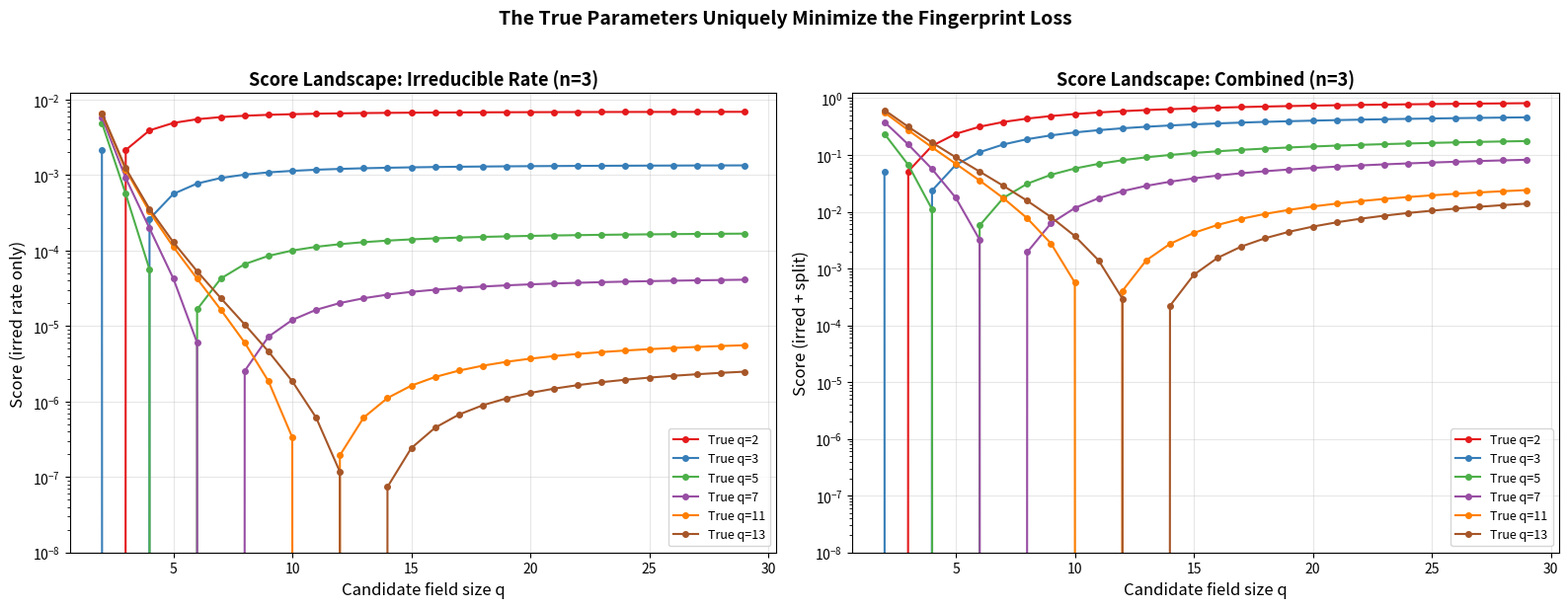

Reproduce this figure in Python.
"""
Visualization: Recognition Score Landscape

This plot shows how the fingerprint loss (recognition score) varies across
candidate field sizes for a fixed true parameter pair. The true parameters
produce a sharp minimum at score=0, while all other candidates have positive
scores — this is the uniqueness theorem (true_params_unique_minimizer) in action.

Multiple curves show different true field sizes, demonstrating that each
creates a distinct, non-overlapping minimum.
"""

import matplotlib.pyplot as plt
import numpy as np


def mobius(n):
    if n <= 0:
        return 0
    if n == 1:
        return 1
    factors = 0
    d = 2
    temp = n
    while d * d <= temp:
        if temp % d == 0:
            temp //= d
            if temp % d == 0:
                return 0
            factors += 1
        d += 1
    if temp > 1:
        factors += 1
    return (-1) ** factors


def divisors(n):
    divs = []
    for d in range(1, int(n**0.5) + 1):
        if n % d == 0:
            divs.append(d)
            if d != n // d:
                divs.append(n // d)
    return sorted(divs)


def num_irreducible_monic(q, n):
    if n <= 0 or q <= 0:
        return 0
    total = sum(mobius(n // d) * q**d for d in divisors(n))
    return total // n


def irreducible_rate(q, n):
    if q <= 0 or n <= 0:
        return 0.0
    return num_irreducible_monic(q, n) / q**n


def split_rate(q, n):
    if q <= 0 or n <= 0:
        return 0.0
    if n > q:
        return 0.0
    result = 1.0
    for i in range(n):
        result *= (q - i) / q
    return result


# Parameters
n = 3  # fixed dimension
candidate_qs = list(range(2, 30))
true_qs = [2, 3, 5, 7, 11, 13]
colors = ['#e41a1c', '#377eb8', '#4daf4a', '#984ea3', '#ff7f00', '#a65628']

fig, axes = plt.subplots(1, 2, figsize=(16, 6))

# Left panel: Score landscape for irreducible rate only
ax1 = axes[0]
for idx, q_true in enumerate(true_qs):
    true_ir = irreducible_rate(q_true, n)
    scores = []
    for q_cand in candidate_qs:
        cand_ir = irreducible_rate(q_cand, n)
        score = (true_ir - cand_ir)**2
        scores.append(score)
    ax1.plot(candidate_qs, scores, 'o-', color=colors[idx],
             label=f'True q={q_true}', markersize=4, linewidth=1.5)
    # Mark the minimum
    min_idx = np.argmin(scores)
    ax1.plot(candidate_qs[min_idx], scores[min_idx], '*',
             color=colors[idx], markersize=15)

ax1.set_xlabel('Candidate field size q', fontsize=12)
ax1.set_ylabel('Score (irred rate only)', fontsize=12)
ax1.set_title(f'Score Landscape: Irreducible Rate (n={n})', fontsize=13, fontweight='bold')
ax1.legend(fontsize=9)
ax1.set_yscale('log')
ax1.set_ylim(bottom=1e-8)
ax1.grid(True, alpha=0.3)

# Right panel: Combined score (irred + split)
ax2 = axes[1]
for idx, q_true in enumerate(true_qs):
    true_ir = irreducible_rate(q_true, n)
    true_sr = split_rate(q_true, n)
    scores = []
    for q_cand in candidate_qs:
        cand_ir = irreducible_rate(q_cand, n)
        cand_sr = split_rate(q_cand, n)
        score = (true_ir - cand_ir)**2 + (true_sr - cand_sr)**2
        scores.append(score)
    ax2.plot(candidate_qs, scores, 'o-', color=colors[idx],
             label=f'True q={q_true}', markersize=4, linewidth=1.5)
    min_idx = np.argmin(scores)
    ax2.plot(candidate_qs[min_idx], scores[min_idx], '*',
             color=colors[idx], markersize=15)

ax2.set_xlabel('Candidate field size q', fontsize=12)
ax2.set_ylabel('Score (irred + split)', fontsize=12)
ax2.set_title(f'Score Landscape: Combined (n={n})', fontsize=13, fontweight='bold')
ax2.legend(fontsize=9)
ax2.set_yscale('log')
ax2.set_ylim(bottom=1e-8)
ax2.grid(True, alpha=0.3)

plt.suptitle('The True Parameters Uniquely Minimize the Fingerprint Loss',
             fontsize=14, fontweight='bold', y=1.02)
plt.tight_layout()
plt.savefig('viz_score_landscape.png', dpi=150, bbox_inches='tight')
print("Saved viz_score_landscape.png")
